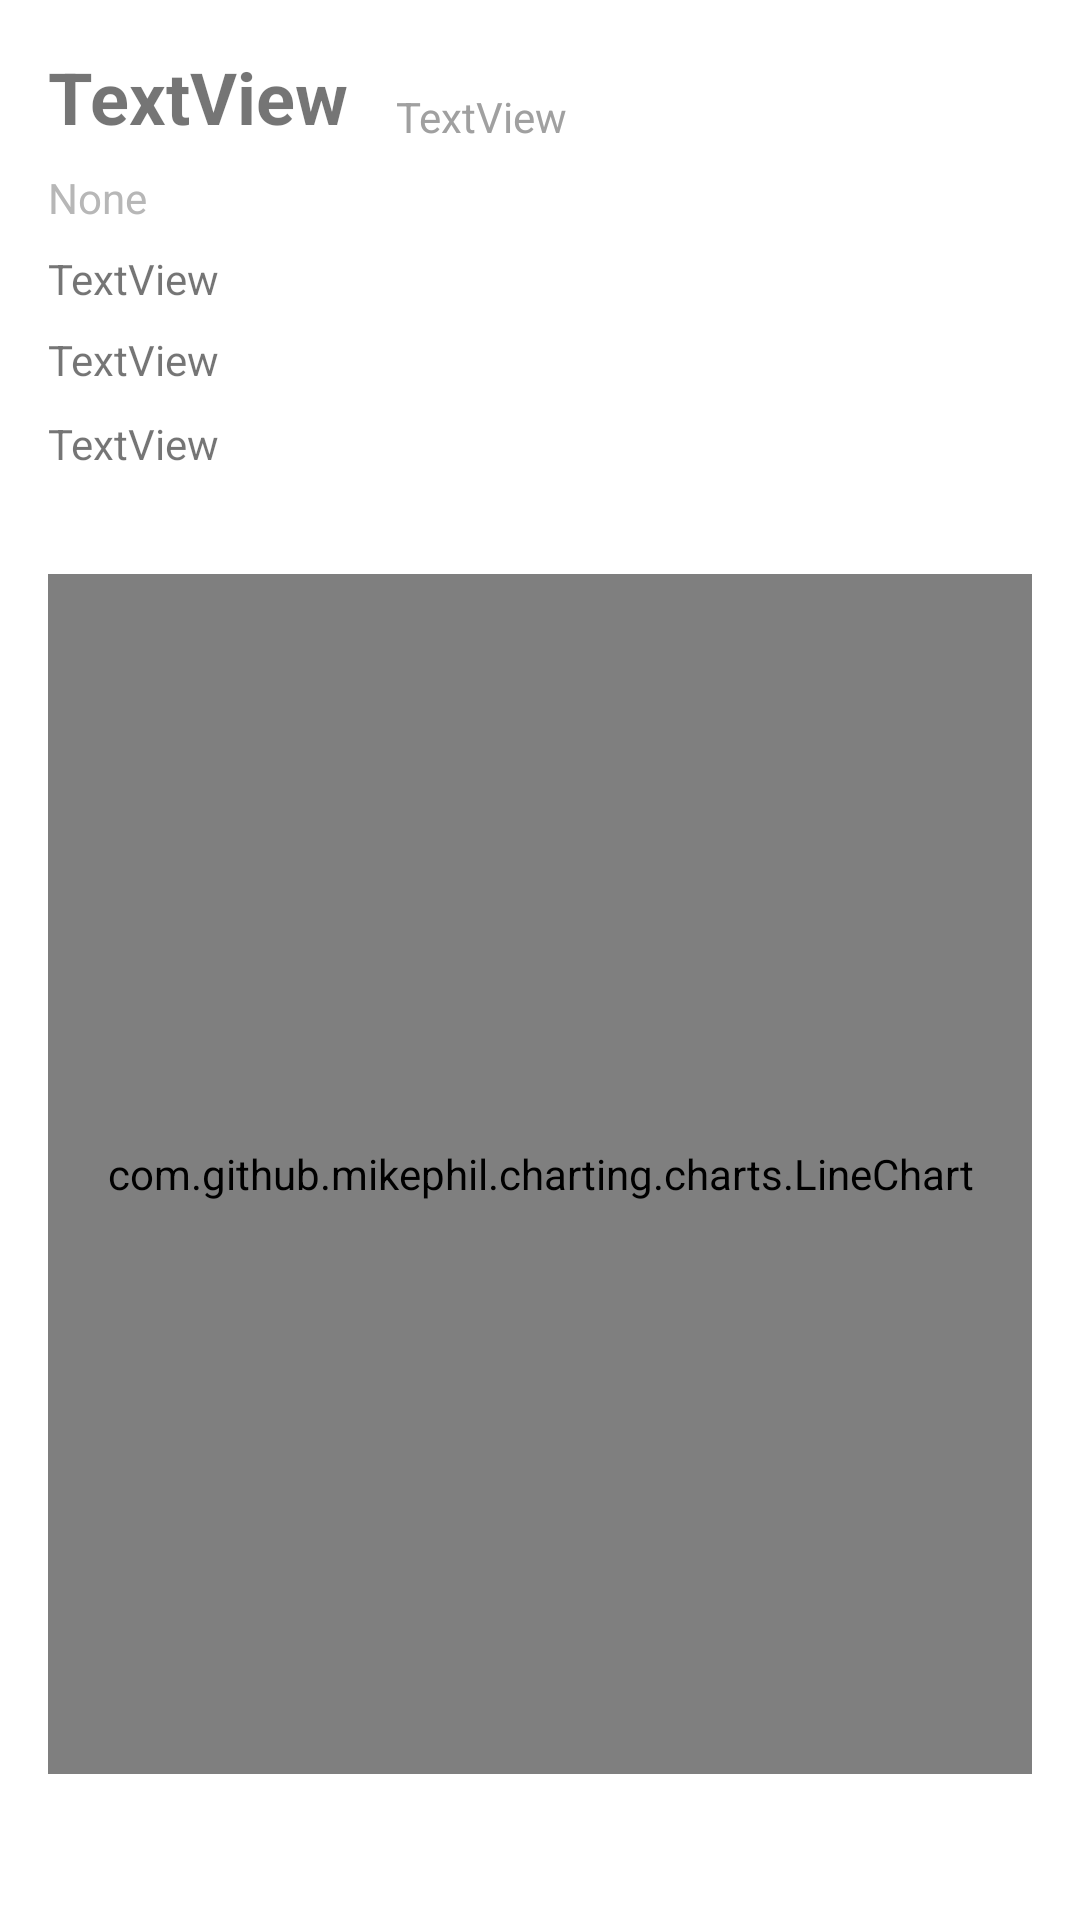

The Android layout XML behind this screen, and the referenced resources:
<!-- AndroidManifest.xml: application theme Theme.FinalProjectStocks -->
<!-- res/layout/fragment_coin_detail.xml -->
<?xml version="1.0" encoding="utf-8"?>
<androidx.constraintlayout.widget.ConstraintLayout xmlns:android="http://schemas.android.com/apk/res/android"
    xmlns:app="http://schemas.android.com/apk/res-auto"
    xmlns:tools="http://schemas.android.com/tools"
    android:layout_width="match_parent"
    android:layout_height="match_parent"
    android:padding="16dp"
    tools:context=".presentation.coin_detail.CoinDetailFragment">

    <TextView
        android:id="@+id/coinDetailName"
        android:layout_width="wrap_content"
        android:layout_height="wrap_content"
        android:text="TextView"
        android:textSize="24sp"
        android:textStyle="bold"
        app:layout_constraintStart_toStartOf="parent"
        app:layout_constraintTop_toTopOf="parent" />

    <TextView
        android:id="@+id/coinDetailSymbol"
        android:layout_width="wrap_content"
        android:layout_height="wrap_content"
        android:layout_marginStart="16dp"
        android:text="TextView"
        android:textColor="#A0A0A0"
        app:layout_constraintBottom_toBottomOf="@+id/coinDetailName"
        app:layout_constraintStart_toEndOf="@+id/coinDetailName" />

    <TextView
        android:id="@+id/links"
        android:layout_width="wrap_content"
        android:layout_height="wrap_content"
        android:layout_marginTop="9dp"
        android:text="TextView"
        app:layout_constraintStart_toStartOf="@+id/coinDetailDescr"
        app:layout_constraintTop_toBottomOf="@+id/coinDetailDescr" />

    <TextView
        android:id="@+id/coinSearchingID"
        android:layout_width="wrap_content"
        android:layout_height="wrap_content"
        android:layout_marginTop="8dp"
        android:text="TextView"
        app:layout_constraintStart_toStartOf="@+id/coinDetailCreationDate"
        app:layout_constraintTop_toBottomOf="@+id/coinDetailCreationDate" />

    <ImageView
        android:id="@+id/coinDetailImage"
        android:layout_width="64dp"
        android:layout_height="64dp"
        app:layout_constraintEnd_toEndOf="parent"
        app:layout_constraintStart_toEndOf="@+id/coinDetailSymbol"
        app:layout_constraintTop_toTopOf="parent"
        tools:src="@tools:sample/avatars" />

    <TextView
        android:id="@+id/coinDetailCreationDate"
        android:layout_width="wrap_content"
        android:layout_height="wrap_content"
        android:layout_marginTop="8dp"
        android:text="None"
        android:textColor="#B7B7B7"
        app:layout_constraintStart_toStartOf="@+id/coinDetailName"
        app:layout_constraintTop_toBottomOf="@+id/coinDetailName" />

    <TextView
        android:id="@+id/coinDetailDescr"
        android:layout_width="wrap_content"
        android:layout_height="wrap_content"
        android:layout_marginTop="8dp"
        android:maxLines="10"
        android:scrollbars="vertical"
        android:text="TextView"
        app:layout_constraintStart_toStartOf="@+id/coinDetailName"
        app:layout_constraintTop_toBottomOf="@+id/coinSearchingID" />


    <com.github.mikephil.charting.charts.LineChart
        android:id="@+id/chart"
        android:layout_width="0dp"
        android:layout_height="400dp"
        android:layout_marginTop="32dp"
        android:maxHeight="400dp"
        app:layout_constraintBottom_toBottomOf="parent"
        app:layout_constraintEnd_toEndOf="parent"
        app:layout_constraintStart_toStartOf="parent"
        app:layout_constraintTop_toBottomOf="@+id/links"
        app:layout_constraintVertical_bias="0.060000002" />

    <TextView
        android:id="@+id/errorMessage"
        android:layout_width="0dp"
        android:layout_height="wrap_content"
        android:text="Error loading data"
        android:textColor="#D32F2F"
        android:gravity="center"
        android:visibility="gone"
        app:layout_constraintStart_toStartOf="parent"
        app:layout_constraintEnd_toEndOf="parent"
        app:layout_constraintTop_toTopOf="parent"
        app:layout_constraintBottom_toBottomOf="parent" />
    <ProgressBar
        android:id="@+id/loadingView"
        android:layout_width="wrap_content"
        android:layout_height="wrap_content"
        android:layout_centerInParent="true"
        app:layout_constraintTop_toTopOf="parent"
        app:layout_constraintBottom_toBottomOf="parent"
        app:layout_constraintStart_toStartOf="parent"
        app:layout_constraintEnd_toEndOf="parent"
        android:visibility="gone" />


</androidx.constraintlayout.widget.ConstraintLayout>
<!-- resources referenced by this layout -->
<resources>
  <style name="Theme.FinalProjectStocks" parent="Theme.MaterialComponents.DayNight.DarkActionBar">
          
          <item name="colorPrimary">@color/purple_500</item>
          <item name="colorPrimaryVariant">@color/purple_700</item>
          <item name="colorOnPrimary">@color/white</item>
          
          <item name="colorSecondary">@color/teal_200</item>
          <item name="colorSecondaryVariant">@color/teal_700</item>
          <item name="colorOnSecondary">@color/black</item>
          
          <item name="android:statusBarColor">?attr/colorPrimaryVariant</item>
          
      </style>
  <!-- not gathered from this repository: default colours our renderer supplied (Android Studio template values) -->
  <color name="purple_500">#FF6200EE</color>
  <color name="purple_700">#FF3700B3</color>
  <color name="teal_200">#FF03DAC5</color>
  <color name="teal_700">#FF018786</color>
  <color name="black">#FF000000</color>
  <color name="white">#FFFFFFFF</color>
</resources>
